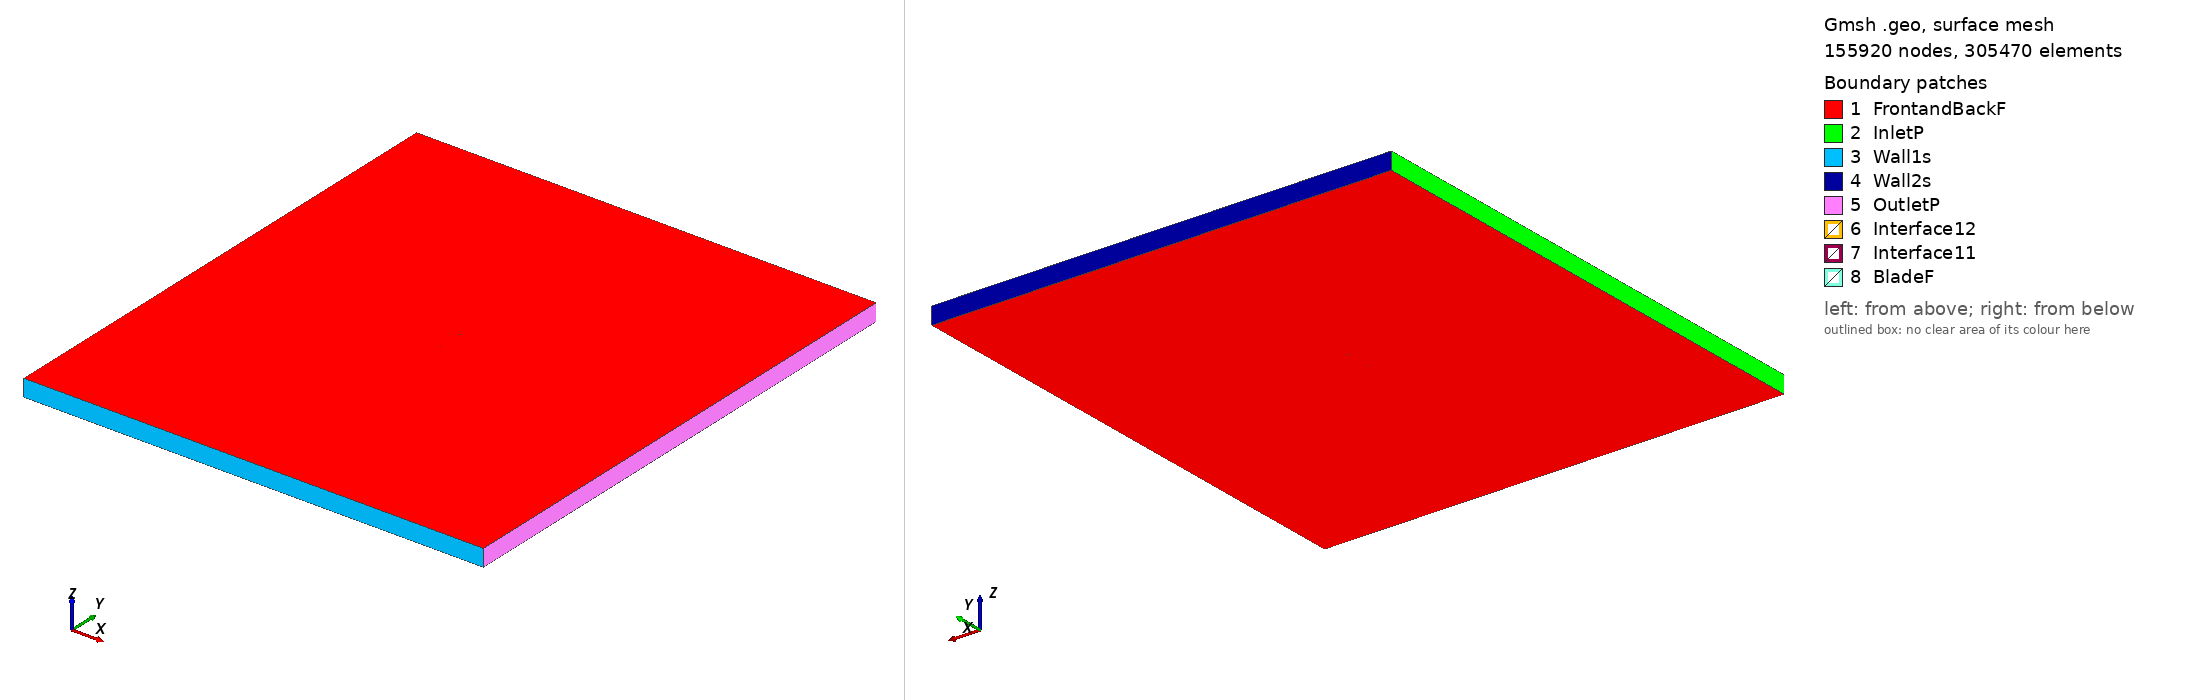

Gmsh geometry script, surface-meshed: 155920 nodes, 305470 surface elements. Boundary patches (legend numbers): 1 FrontandBackF, 2 InletP, 3 Wall1s, 4 Wall2s, 5 OutletP, 6 Interface12, 7 Interface11, 8 BladeF. Left view from above one corner, right view from below the opposite corner. Legend entries are the model's physical surfaces. The drawing asked Gmsh for element sizes between 1% and 20% of the model's largest extent; the script's own settings can give other sizes.

=== ah21-9_tsr_1.5723_aoa_2.958.geo (drawn) ===
SetFactory("OpenCASCADE");

Point(1) = {0.074983, 0.738469, 0, 1.0};
Point(2) = {0.071246, 0.739328, 0, 1.0};
Point(3) = {0.066636, 0.740344, 0, 1.0};
Point(4) = {0.061351, 0.741409, 0, 1.0};
Point(5) = {0.055461, 0.742485, 0, 1.0};
Point(6) = {0.049039, 0.743543, 0, 1.0};
Point(7) = {0.042159, 0.744560, 0, 1.0};
Point(8) = {0.034904, 0.745517, 0, 1.0};
Point(9) = {0.027351, 0.746401, 0, 1.0};
Point(10) = {0.019588, 0.747201, 0, 1.0};
Point(11) = {0.011693, 0.747910, 0, 1.0};
Point(12) = {0.003752, 0.748521, 0, 1.0};
Point(13) = {-0.004155, 0.749029, 0, 1.0};
Point(14) = {-0.011945, 0.749432, 0, 1.0};
Point(15) = {-0.019543, 0.749729, 0, 1.0};
Point(16) = {-0.026882, 0.749918, 0, 1.0};
Point(17) = {-0.033884, 0.750000, 0, 1.0};
Point(18) = {-0.040491, 0.749977, 0, 1.0};
Point(19) = {-0.046644, 0.749850, 0, 1.0};
Point(20) = {-0.052289, 0.749622, 0, 1.0};
Point(21) = {-0.057382, 0.749297, 0, 1.0};
Point(22) = {-0.061881, 0.748877, 0, 1.0};
Point(23) = {-0.065751, 0.748367, 0, 1.0};
Point(24) = {-0.068962, 0.747771, 0, 1.0};
Point(25) = {-0.071494, 0.747096, 0, 1.0};
Point(26) = {-0.073339, 0.746340, 0, 1.0};
Point(27) = {-0.074482, 0.745506, 0, 1.0};
Point(28) = {-0.074900, 0.744596, 0, 1.0};
Point(29) = {-0.074408, 0.743861, 0, 1.0};
Point(30) = {-0.073004, 0.743207, 0, 1.0};
Point(31) = {-0.070789, 0.742602, 0, 1.0};
Point(32) = {-0.067778, 0.742030, 0, 1.0};
Point(33) = {-0.063996, 0.741491, 0, 1.0};
Point(34) = {-0.059467, 0.740984, 0, 1.0};
Point(35) = {-0.054239, 0.740511, 0, 1.0};
Point(36) = {-0.048359, 0.740074, 0, 1.0};
Point(37) = {-0.041893, 0.739673, 0, 1.0};
Point(38) = {-0.034910, 0.739309, 0, 1.0};
Point(39) = {-0.027490, 0.738983, 0, 1.0};
Point(40) = {-0.019715, 0.738695, 0, 1.0};
Point(41) = {-0.011677, 0.738442, 0, 1.0};
Point(42) = {-0.003471, 0.738225, 0, 1.0};
Point(43) = {0.004806, 0.738041, 0, 1.0};
Point(44) = {0.013055, 0.737886, 0, 1.0};
Point(45) = {0.021230, 0.737758, 0, 1.0};
Point(46) = {0.029300, 0.737652, 0, 1.0};
Point(47) = {0.037176, 0.737563, 0, 1.0};
Point(48) = {0.044749, 0.737485, 0, 1.0};
Point(49) = {0.051908, 0.737413, 0, 1.0};
Point(50) = {0.058539, 0.737339, 0, 1.0};
Point(51) = {0.064539, 0.737253, 0, 1.0};
Point(52) = {0.069809, 0.737147, 0, 1.0};
Point(53) = {0.074257, 0.737013, 0, 1.0};
Point(54) = {0.074907, 0.736988, 0, 1.0};
Point(55) = {-0.074983, -0.738469, 0, 1.0};
Point(56) = {-0.071246, -0.739328, 0, 1.0};
Point(57) = {-0.066636, -0.740344, 0, 1.0};
Point(58) = {-0.061351, -0.741409, 0, 1.0};
Point(59) = {-0.055461, -0.742485, 0, 1.0};
Point(60) = {-0.049039, -0.743543, 0, 1.0};
Point(61) = {-0.042159, -0.744560, 0, 1.0};
Point(62) = {-0.034904, -0.745517, 0, 1.0};
Point(63) = {-0.027351, -0.746401, 0, 1.0};
Point(64) = {-0.019588, -0.747201, 0, 1.0};
Point(65) = {-0.011693, -0.747910, 0, 1.0};
Point(66) = {-0.003752, -0.748521, 0, 1.0};
Point(67) = {0.004155, -0.749029, 0, 1.0};
Point(68) = {0.011945, -0.749432, 0, 1.0};
Point(69) = {0.019543, -0.749729, 0, 1.0};
Point(70) = {0.026882, -0.749918, 0, 1.0};
Point(71) = {0.033884, -0.750000, 0, 1.0};
Point(72) = {0.040491, -0.749977, 0, 1.0};
Point(73) = {0.046644, -0.749850, 0, 1.0};
Point(74) = {0.052289, -0.749622, 0, 1.0};
Point(75) = {0.057382, -0.749297, 0, 1.0};
Point(76) = {0.061881, -0.748877, 0, 1.0};
Point(77) = {0.065751, -0.748367, 0, 1.0};
Point(78) = {0.068962, -0.747771, 0, 1.0};
Point(79) = {0.071494, -0.747096, 0, 1.0};
Point(80) = {0.073339, -0.746340, 0, 1.0};
Point(81) = {0.074482, -0.745506, 0, 1.0};
Point(82) = {0.074900, -0.744596, 0, 1.0};
Point(83) = {0.074408, -0.743861, 0, 1.0};
Point(84) = {0.073004, -0.743207, 0, 1.0};
Point(85) = {0.070789, -0.742602, 0, 1.0};
Point(86) = {0.067778, -0.742030, 0, 1.0};
Point(87) = {0.063996, -0.741491, 0, 1.0};
Point(88) = {0.059467, -0.740984, 0, 1.0};
Point(89) = {0.054239, -0.740511, 0, 1.0};
Point(90) = {0.048359, -0.740074, 0, 1.0};
Point(91) = {0.041893, -0.739673, 0, 1.0};
Point(92) = {0.034910, -0.739309, 0, 1.0};
Point(93) = {0.027490, -0.738983, 0, 1.0};
Point(94) = {0.019715, -0.738695, 0, 1.0};
Point(95) = {0.011677, -0.738442, 0, 1.0};
Point(96) = {0.003471, -0.738225, 0, 1.0};
Point(97) = {-0.004806, -0.738041, 0, 1.0};
Point(98) = {-0.013055, -0.737886, 0, 1.0};
Point(99) = {-0.021230, -0.737758, 0, 1.0};
Point(100) = {-0.029300, -0.737652, 0, 1.0};
Point(101) = {-0.037176, -0.737563, 0, 1.0};
Point(102) = {-0.044749, -0.737485, 0, 1.0};
Point(103) = {-0.051908, -0.737413, 0, 1.0};
Point(104) = {-0.058539, -0.737339, 0, 1.0};
Point(105) = {-0.064539, -0.737253, 0, 1.0};
Point(106) = {-0.069809, -0.737147, 0, 1.0};
Point(107) = {-0.074257, -0.737013, 0, 1.0};
Point(108) = {-0.074907, -0.736988, 0, 1.0};

// Lines: first blade (splines 1-4)
Spline(1) = {1:17};
Spline(2) = {17:38};
Spline(3) = {38:54};
Spline(4) = {54,1};

// Lines: second blade (splines 5-8)
Spline(5) = {55:71};
Spline(6) = {71:92};
Spline(7) = {92:108};
Spline(8) = {108,55};

// Outer domain (points 20001-4 and lines)
Point(109) = {-13.50000000, -15.00000000, 0, 1.0};
Point(110) = {-13.50000000, 15.00000000, 0, 1.0};
Point(111) = {13.50000000, 15.00000000, 0, 1.0};
Point(112) = {13.50000000, -15.00000000, 0, 1.0};
Line(11) = {109, 110};
Line(12) = {110, 111};
Line(13) = {111, 112};
Line(14) = {109, 112};

// Interface (between moving and stationary domain) (circles)
Circle(9) = {0, 0, 0, 0.80000000, 0, 2*Pi};
Circle(10) = {0, 0, 0, 0.80000000, 0, 2*Pi};

// Loops collect Lines/Splines/etc (blade1, blade2, domain, first circle)
Line Loop(1) = {1:4};
Line Loop(2) = {5:8};
Line Loop(3) = {11,12,13,-14};
Line Loop(4) = {9};

// BooleanDifference cuts out the circle/interface from the domain
Plane Surface(1) = {3};
Plane Surface(2) = {4};
BooleanDifference{ Surface{1}; Delete;}{ Surface{2}; Delete;}

// This one cuts out the blades from the inner circle/interface
Line Loop(6) = {10};
Plane Surface(5) = {6};
Plane Surface(6) = {1};
Plane Surface(7) = {2};
BooleanDifference{ Surface{5}; Delete;}{ Surface{6,7}; Delete;}

// extrude to 3rd dimension
Extrude {0, 0, 1} {Surface{1}; Surface{5}; Layers{1}; Recombine;}

// Physical Surfaces are the named boundaries (patches)
Physical Surface("Interface11") = {12};
Physical Surface("Interface12") = {10};

// sides of domain
Physical Surface("InletP") = {6};
Physical Surface("OutletP") = {9};

// top and bottom of domain
Physical Surface("Wall1s") = {7};
Physical Surface("Wall2s") = {8};

// Check FrontandBackF by ensuring there is nothing in the 3rd dimension
Physical Surface("FrontandBackF") = {1,11,5,21};
Physical Surface("BladeF") = {13:20};
Physical Volume("Turbine") = {2};
Physical Volume("Farfield") = {1};

// settings for airfoil boundary layer
Field[1] = BoundaryLayer;
Field[1].EdgesList = {1:8};
Field[1].hwall_n = 1e-3;
Field[1].thickness = 1.5e-2;
Field[1].ratio = 1.05;
Field[1].Quads = 1;
BoundaryLayer Field = 1;

// control points for mesh (blade and interface)
// floor((arc length / 1.5mm)/ 6) -> Transfinite Line
Transfinite Line {1,2,3,5,6,7} = 33 Using Progression 1;
Transfinite Line {4,8} = 2 Using Progression 1;
Transfinite Line {9, 15} = 800 Using Progression 1;

// For more information on gmsh syntax, visit http://gmsh.info/doc/texinfo/gmsh.html
